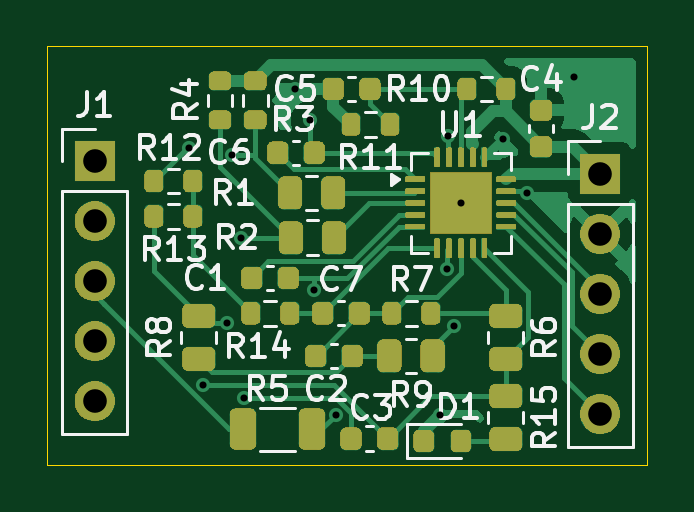
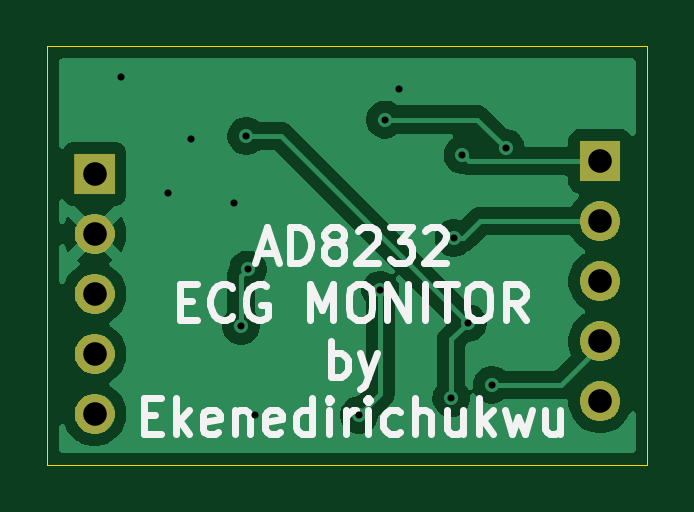
Circuit board: 11 layer files. Board 25.4 x 17.7 mm.
- bottom_mask: AD8232_Board-B_Mask.gbs (7736 bytes)
- paste: AD8232_Board-B_Paste.gbp (457 bytes)
- bottom_silk: AD8232_Board-B_SilkS.gbo (15562 bytes)
- bottom_copper: AD8232_Board-Back.gbl (30228 bytes)
- outline: AD8232_Board-Edge_Cuts.gm1 (614 bytes)
- top_mask: AD8232_Board-F_Mask.gts (82012 bytes)
- paste: AD8232_Board-F_Paste.gtp (4932 bytes)
- top_silk: AD8232_Board-F_SilkS.gto (36039 bytes)
- top_copper: AD8232_Board-Front.gtl (31913 bytes)
- drill: AD8232_Board-NPTH.drl (264 bytes)
- drill: AD8232_Board-PTH.drl (793 bytes)

=== bottom_mask: AD8232_Board-B_Mask.gbs (7736 bytes, source omitted) ===
=== paste: AD8232_Board-B_Paste.gbp ===
%TF.GenerationSoftware,KiCad,Pcbnew,10.0.0*%
%TF.CreationDate,2026-04-03T17:57:46+01:00*%
%TF.ProjectId,AD8232_Board,41443832-3332-45f4-926f-6172642e6b69,rev?*%
%TF.SameCoordinates,Original*%
%TF.FileFunction,Paste,Bot*%
%TF.FilePolarity,Positive*%
%FSLAX46Y46*%
G04 Gerber Fmt 4.6, Leading zero omitted, Abs format (unit mm)*
G04 Created by KiCad (PCBNEW 10.0.0) date 2026-04-03 17:57:46*
%MOMM*%
%LPD*%
G01*
G04 APERTURE LIST*
G04 APERTURE END LIST*
M02*

=== bottom_silk: AD8232_Board-B_SilkS.gbo (15562 bytes, source omitted) ===
=== bottom_copper: AD8232_Board-Back.gbl (30228 bytes, source omitted) ===
=== outline: AD8232_Board-Edge_Cuts.gm1 ===
%TF.GenerationSoftware,KiCad,Pcbnew,10.0.0*%
%TF.CreationDate,2026-04-03T17:57:46+01:00*%
%TF.ProjectId,AD8232_Board,41443832-3332-45f4-926f-6172642e6b69,rev?*%
%TF.SameCoordinates,Original*%
%TF.FileFunction,Profile,NP*%
%FSLAX46Y46*%
G04 Gerber Fmt 4.6, Leading zero omitted, Abs format (unit mm)*
G04 Created by KiCad (PCBNEW 10.0.0) date 2026-04-03 17:57:46*
%MOMM*%
%LPD*%
G01*
G04 APERTURE LIST*
%TA.AperFunction,Profile*%
%ADD10C,0.050000*%
%TD*%
G04 APERTURE END LIST*
D10*
X155400000Y-96800000D02*
X180800000Y-96800000D01*
X180800000Y-114500000D01*
X155400000Y-114500000D01*
X155400000Y-96800000D01*
M02*

=== top_mask: AD8232_Board-F_Mask.gts (82012 bytes, source omitted) ===
=== paste: AD8232_Board-F_Paste.gtp ===
%TF.GenerationSoftware,KiCad,Pcbnew,10.0.0*%
%TF.CreationDate,2026-04-03T17:57:46+01:00*%
%TF.ProjectId,AD8232_Board,41443832-3332-45f4-926f-6172642e6b69,rev?*%
%TF.SameCoordinates,Original*%
%TF.FileFunction,Paste,Top*%
%TF.FilePolarity,Positive*%
%FSLAX46Y46*%
G04 Gerber Fmt 4.6, Leading zero omitted, Abs format (unit mm)*
G04 Created by KiCad (PCBNEW 10.0.0) date 2026-04-03 17:57:46*
%MOMM*%
%LPD*%
G01*
G04 APERTURE LIST*
G04 Aperture macros list*
%AMRoundRect*
0 Rectangle with rounded corners*
0 $1 Rounding radius*
0 $2 $3 $4 $5 $6 $7 $8 $9 X,Y pos of 4 corners*
0 Add a 4 corners polygon primitive as box body*
4,1,4,$2,$3,$4,$5,$6,$7,$8,$9,$2,$3,0*
0 Add four circle primitives for the rounded corners*
1,1,$1+$1,$2,$3*
1,1,$1+$1,$4,$5*
1,1,$1+$1,$6,$7*
1,1,$1+$1,$8,$9*
0 Add four rect primitives between the rounded corners*
20,1,$1+$1,$2,$3,$4,$5,0*
20,1,$1+$1,$4,$5,$6,$7,0*
20,1,$1+$1,$6,$7,$8,$9,0*
20,1,$1+$1,$8,$9,$2,$3,0*%
G04 Aperture macros list end*
%ADD10RoundRect,0.200000X-0.200000X-0.275000X0.200000X-0.275000X0.200000X0.275000X-0.200000X0.275000X0*%
%ADD11RoundRect,0.250000X-0.262500X-0.450000X0.262500X-0.450000X0.262500X0.450000X-0.262500X0.450000X0*%
%ADD12RoundRect,0.225000X-0.225000X-0.250000X0.225000X-0.250000X0.225000X0.250000X-0.225000X0.250000X0*%
%ADD13RoundRect,0.225000X0.225000X0.250000X-0.225000X0.250000X-0.225000X-0.250000X0.225000X-0.250000X0*%
%ADD14RoundRect,0.225000X0.250000X-0.225000X0.250000X0.225000X-0.250000X0.225000X-0.250000X-0.225000X0*%
%ADD15RoundRect,0.250000X-0.312500X-0.625000X0.312500X-0.625000X0.312500X0.625000X-0.312500X0.625000X0*%
%ADD16RoundRect,0.200000X0.275000X-0.200000X0.275000X0.200000X-0.275000X0.200000X-0.275000X-0.200000X0*%
%ADD17RoundRect,0.250000X0.262500X0.450000X-0.262500X0.450000X-0.262500X-0.450000X0.262500X-0.450000X0*%
%ADD18RoundRect,0.250000X-0.450000X0.262500X-0.450000X-0.262500X0.450000X-0.262500X0.450000X0.262500X0*%
%ADD19RoundRect,0.250000X0.450000X-0.262500X0.450000X0.262500X-0.450000X0.262500X-0.450000X-0.262500X0*%
%ADD20RoundRect,0.200000X0.200000X0.275000X-0.200000X0.275000X-0.200000X-0.275000X0.200000X-0.275000X0*%
%ADD21RoundRect,0.218750X-0.218750X-0.256250X0.218750X-0.256250X0.218750X0.256250X-0.218750X0.256250X0*%
%ADD22RoundRect,0.062500X-0.062500X-0.362500X0.062500X-0.362500X0.062500X0.362500X-0.062500X0.362500X0*%
%ADD23RoundRect,0.062500X-0.362500X-0.062500X0.362500X-0.062500X0.362500X0.062500X-0.362500X0.062500X0*%
%ADD24RoundRect,0.250000X-0.275000X-0.275000X0.275000X-0.275000X0.275000X0.275000X-0.275000X0.275000X0*%
G04 APERTURE END LIST*
D10*
%TO.C,R12*%
X159900000Y-102500000D03*
X161550000Y-102500000D03*
%TD*%
%TO.C,R13*%
X159900000Y-104000000D03*
X161550000Y-104000000D03*
%TD*%
D11*
%TO.C,R2*%
X167525000Y-104900000D03*
X165700000Y-104900000D03*
%TD*%
D12*
%TO.C,C1*%
X164050000Y-106600000D03*
X165600000Y-106600000D03*
%TD*%
D11*
%TO.C,R1*%
X165675000Y-103000000D03*
X167500000Y-103000000D03*
%TD*%
D12*
%TO.C,C6*%
X166700000Y-101300000D03*
X165150000Y-101300000D03*
%TD*%
%TO.C,C7*%
X168600000Y-108100000D03*
X167050000Y-108100000D03*
%TD*%
D13*
%TO.C,C2*%
X166750000Y-109900000D03*
X168300000Y-109900000D03*
%TD*%
D12*
%TO.C,C3*%
X169800000Y-113400000D03*
X168250000Y-113400000D03*
%TD*%
D14*
%TO.C,C4*%
X176300000Y-99500000D03*
X176300000Y-101050000D03*
%TD*%
D13*
%TO.C,C5*%
X167500000Y-98600000D03*
X169050000Y-98600000D03*
%TD*%
D15*
%TO.C,R5*%
X166600000Y-113000000D03*
X163675000Y-113000000D03*
%TD*%
D16*
%TO.C,R4*%
X162700000Y-98250000D03*
X162700000Y-99900000D03*
%TD*%
D17*
%TO.C,R9*%
X169875000Y-109900000D03*
X171700000Y-109900000D03*
%TD*%
D18*
%TO.C,R15*%
X174800000Y-113425000D03*
X174800000Y-111600000D03*
%TD*%
D19*
%TO.C,R8*%
X161800000Y-108200000D03*
X161800000Y-110025000D03*
%TD*%
D10*
%TO.C,R11*%
X169900000Y-100100000D03*
X168250000Y-100100000D03*
%TD*%
D16*
%TO.C,R3*%
X164200000Y-98250000D03*
X164200000Y-99900000D03*
%TD*%
D10*
%TO.C,R7*%
X171625000Y-108100000D03*
X169975000Y-108100000D03*
%TD*%
D20*
%TO.C,R10*%
X173150000Y-98600000D03*
X174800000Y-98600000D03*
%TD*%
D18*
%TO.C,R6*%
X174800000Y-110025000D03*
X174800000Y-108200000D03*
%TD*%
D21*
%TO.C,D1*%
X172900000Y-113500000D03*
X171325000Y-113500000D03*
%TD*%
D20*
%TO.C,R14*%
X164000000Y-108100000D03*
X165650000Y-108100000D03*
%TD*%
D22*
%TO.C,U1*%
X171900000Y-101500000D03*
X172400000Y-101500000D03*
X172900000Y-101500000D03*
X173400000Y-101500000D03*
X173900000Y-101500000D03*
D23*
X174825000Y-102425000D03*
X174825000Y-102925000D03*
X174825000Y-103425000D03*
X174825000Y-103925000D03*
X174825000Y-104425000D03*
D22*
X173900000Y-105350000D03*
X173400000Y-105350000D03*
X172900000Y-105350000D03*
X172400000Y-105350000D03*
X171900000Y-105350000D03*
D23*
X170975000Y-104425000D03*
X170975000Y-103925000D03*
X170975000Y-103425000D03*
X170975000Y-102925000D03*
X170975000Y-102425000D03*
D24*
X173550000Y-104075000D03*
X173550000Y-102775000D03*
X172250000Y-104075000D03*
X172250000Y-102775000D03*
%TD*%
M02*

=== top_silk: AD8232_Board-F_SilkS.gto (36039 bytes, source omitted) ===
=== top_copper: AD8232_Board-Front.gtl (31913 bytes, source omitted) ===
=== drill: AD8232_Board-NPTH.drl ===
M48
; DRILL file KiCad 10.0.0 date 2026-04-03T17:55:33
; FORMAT={-:-/ absolute / metric / decimal}
; #@! TF.CreationDate,2026-04-03T17:55:33+01:00
; #@! TF.GenerationSoftware,Kicad,Pcbnew,10.0.0
; #@! TF.FileFunction,NonPlated,1,4,NPTH
FMAT,2
METRIC
%
G90
G05
M30

=== drill: AD8232_Board-PTH.drl ===
M48
; DRILL file KiCad 10.0.0 date 2026-04-03T17:55:33
; FORMAT={-:-/ absolute / metric / decimal}
; #@! TF.CreationDate,2026-04-03T17:55:33+01:00
; #@! TF.GenerationSoftware,Kicad,Pcbnew,10.0.0
; #@! TF.FileFunction,Plated,1,4,PTH
FMAT,2
METRIC
; #@! TA.AperFunction,Plated,PTH,ViaDrill
T1C0.300
; #@! TA.AperFunction,Plated,PTH,ComponentDrill
T2C1.000
%
G90
G05
T1
X161.4Y-101.1
X161.979Y-111.121
X163.0Y-108.5
X163.227Y-101.4
X163.6Y-104.9
X163.7Y-111.698
X165.9Y-98.6
X166.5Y-99.9
X166.7Y-107.1
X167.596Y-112.404
X172.0Y-112.4
X172.314Y-106.241
X172.373Y-100.6
X172.6Y-108.627
X172.9Y-103.425
X174.7Y-100.7
X175.7Y-103.0
X177.7Y-98.1
T2
X157.4Y-101.66
X157.4Y-104.2
X157.4Y-106.74
X157.4Y-109.28
X157.4Y-111.82
X178.8Y-102.2
X178.8Y-104.74
X178.8Y-107.28
X178.8Y-109.82
X178.8Y-112.36
M30
